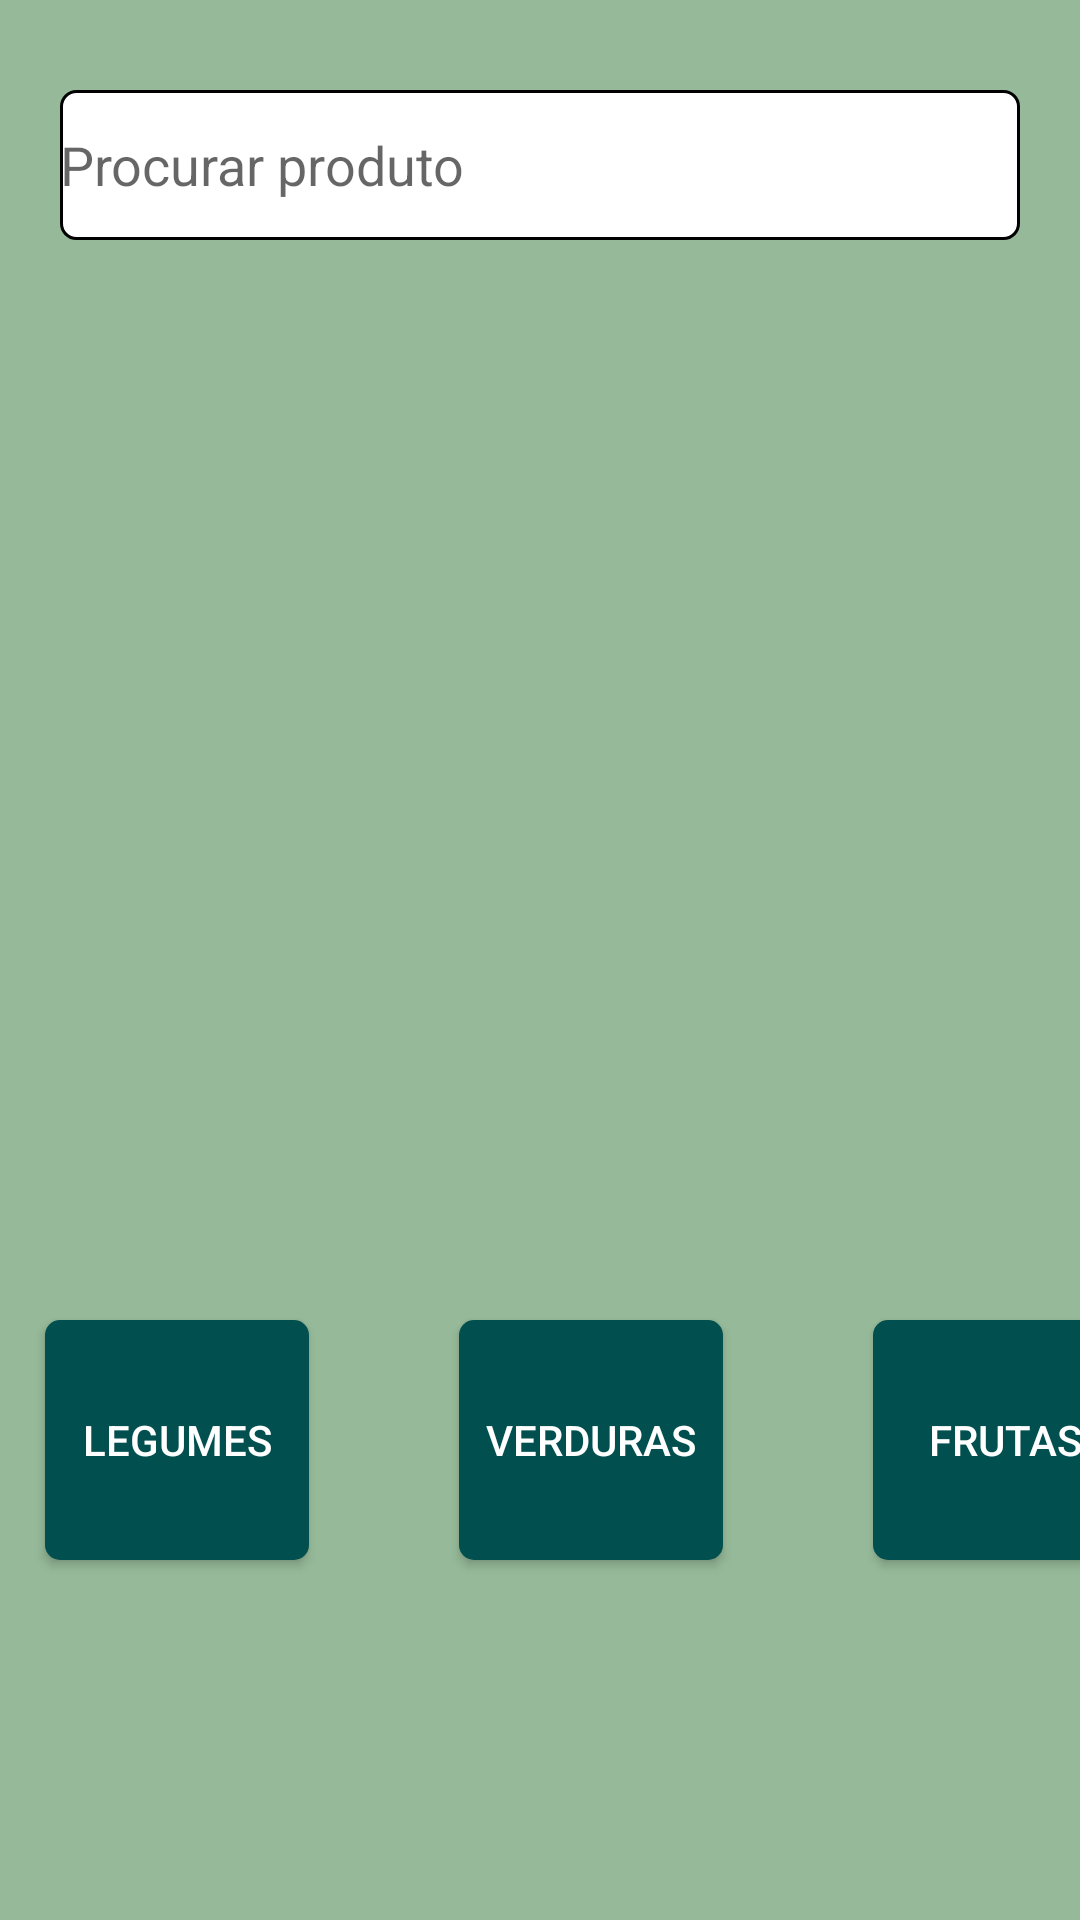

Here is an Android app screen rendered from its layout file. Give the layout XML and the strings, colors and styles it references.
<!-- AndroidManifest.xml: application theme Theme.Ecoshop -->
<!-- res/layout/fragments_shop.xml -->
<?xml version="1.0" encoding="utf-8"?>
<androidx.constraintlayout.widget.ConstraintLayout xmlns:android="http://schemas.android.com/apk/res/android"
    xmlns:app="http://schemas.android.com/apk/res-auto"
    xmlns:tools="http://schemas.android.com/tools"
    android:id="@+id/relativeLayout"
    android:layout_width="match_parent"
    android:layout_height="match_parent"
    android:background="@color/background_color">

    <androidx.recyclerview.widget.RecyclerView
        android:id="@+id/products"
        android:layout_width="match_parent"
        android:layout_height="260dp"
        android:layout_marginStart="5dp"
        android:layout_marginLeft="5dp"
        android:layout_marginTop="50dp"
        android:layout_marginEnd="5dp"
        android:layout_marginRight="5dp"
        android:orientation="horizontal"
        app:layout_constraintEnd_toEndOf="parent"
        app:layout_constraintLeft_toLeftOf="parent"
        app:layout_constraintRight_toRightOf="parent"
        app:layout_constraintStart_toStartOf="parent"
        app:layout_constraintTop_toBottomOf="@+id/search">

    </androidx.recyclerview.widget.RecyclerView>

    <EditText
        android:id="@+id/search"
        android:layout_width="match_parent"
        android:layout_height="50dp"
        android:layout_marginStart="20dp"
        android:layout_marginLeft="20dp"
        android:layout_marginTop="30dp"
        android:layout_marginEnd="20dp"
        android:layout_marginRight="20dp"
        android:background="@drawable/input_round"
        android:hint="Procurar produto"
        app:layout_constraintEnd_toEndOf="parent"
        app:layout_constraintLeft_toLeftOf="parent"
        app:layout_constraintRight_toRightOf="parent"
        app:layout_constraintStart_toStartOf="parent"
        app:layout_constraintTop_toTopOf="parent" />

    <ImageButton
        android:id="@+id/btn_search"
        android:layout_width="50dp"
        android:layout_height="50dp"
        android:backgroundTint="@color/white"
        android:gravity="center_horizontal"
        android:padding="5dp"
        android:src="@drawable/ic_search"
        android:textAlignment="center"
        android:tint="@color/dark_green"
        app:layout_constraintBottom_toBottomOf="@+id/search"
        app:layout_constraintEnd_toEndOf="@+id/search"
        app:layout_constraintRight_toRightOf="@+id/search"
        app:layout_constraintTop_toTopOf="@+id/search" />

    <Button
        android:id="@+id/btn_legume"
        android:layout_width="wrap_content"
        android:layout_height="80dp"
        android:layout_marginStart="15dp"
        android:layout_marginLeft="16dp"
        android:layout_marginTop="50dp"
        android:background="@drawable/btn_arredondado"
        android:text="Legumes"
        android:textColor="@color/white"
        app:layout_constraintLeft_toLeftOf="parent"
        app:layout_constraintStart_toStartOf="parent"
        app:layout_constraintTop_toBottomOf="@+id/products" />

    <Button
        android:id="@+id/btn_verdura"
        android:layout_width="wrap_content"
        android:layout_height="80dp"
        android:layout_marginStart="50dp"
        android:layout_marginLeft="45dp"
        android:layout_marginTop="50dp"
        android:background="@drawable/btn_arredondado"
        android:text="Verduras"
        android:textColor="@color/white"
        app:layout_constraintLeft_toRightOf="@+id/btn_legume"
        app:layout_constraintStart_toEndOf="@+id/btn_legume"
        app:layout_constraintTop_toBottomOf="@+id/products" />

    <Button
        android:id="@+id/btn_fruta"
        android:layout_width="wrap_content"
        android:layout_height="80dp"
        android:layout_marginStart="50dp"
        android:layout_marginLeft="52dp"
        android:layout_marginTop="50dp"
        android:background="@drawable/btn_arredondado"
        android:text="Frutas"
        android:textColor="@color/white"
        app:layout_constraintLeft_toRightOf="@+id/btn_verdura"
        app:layout_constraintStart_toEndOf="@+id/btn_verdura"
        app:layout_constraintTop_toBottomOf="@+id/products" />


    <com.google.android.material.floatingactionbutton.FloatingActionButton
        android:id="@+id/btn_add_prod"
        android:layout_width="wrap_content"
        android:layout_height="wrap_content"
        android:layout_marginEnd="38dp"
        android:layout_marginRight="38dp"
        android:layout_marginBottom="52dp"
        android:backgroundTint="@color/white"
        android:src="@drawable/ic_add"
        android:tint="@color/dark_green"
        android:visibility="invisible"
        app:layout_constraintBottom_toBottomOf="parent"
        app:layout_constraintEnd_toEndOf="parent"
        app:layout_constraintRight_toRightOf="parent" />

</androidx.constraintlayout.widget.ConstraintLayout>
<!-- resources referenced by this layout -->
<resources>
  <color name="background_color">#96BA99</color>
  <color name="dark_green">#024F4F</color>
  <color name="white">#FFFFFFFF</color>
  <!-- drawable btn_arredondado (drawable) -->
  <?xml version="1.0" encoding="utf-8"?>
  <shape xmlns:android="http://schemas.android.com/apk/res/android" android:shape="rectangle">
  
      <corners android:radius="5dp" />
  
      <solid android:color="@color/dark_green" />
  
  
  </shape>
  <!-- drawable input_round (drawable) -->
  <?xml version="1.0" encoding="utf-8"?>
  <shape xmlns:android="http://schemas.android.com/apk/res/android" android:shape="rectangle">
  
      <corners android:radius="5dp" />
  
      <stroke android:width="1dp" android:color="@android:color/background_dark" />
  
      <solid android:color="@color/white" />
  
  </shape>
  <style name="Theme.Ecoshop" parent="Theme.AppCompat.Light.NoActionBar">
          
          <item name="colorPrimary">@color/dark_green</item>
          <item name="colorPrimaryDark">@color/background_color_bar</item>
          <item name="colorAccent">@color/background_color</item>
          
      </style>
  <color name="background_color_bar">#036767</color>
</resources>
